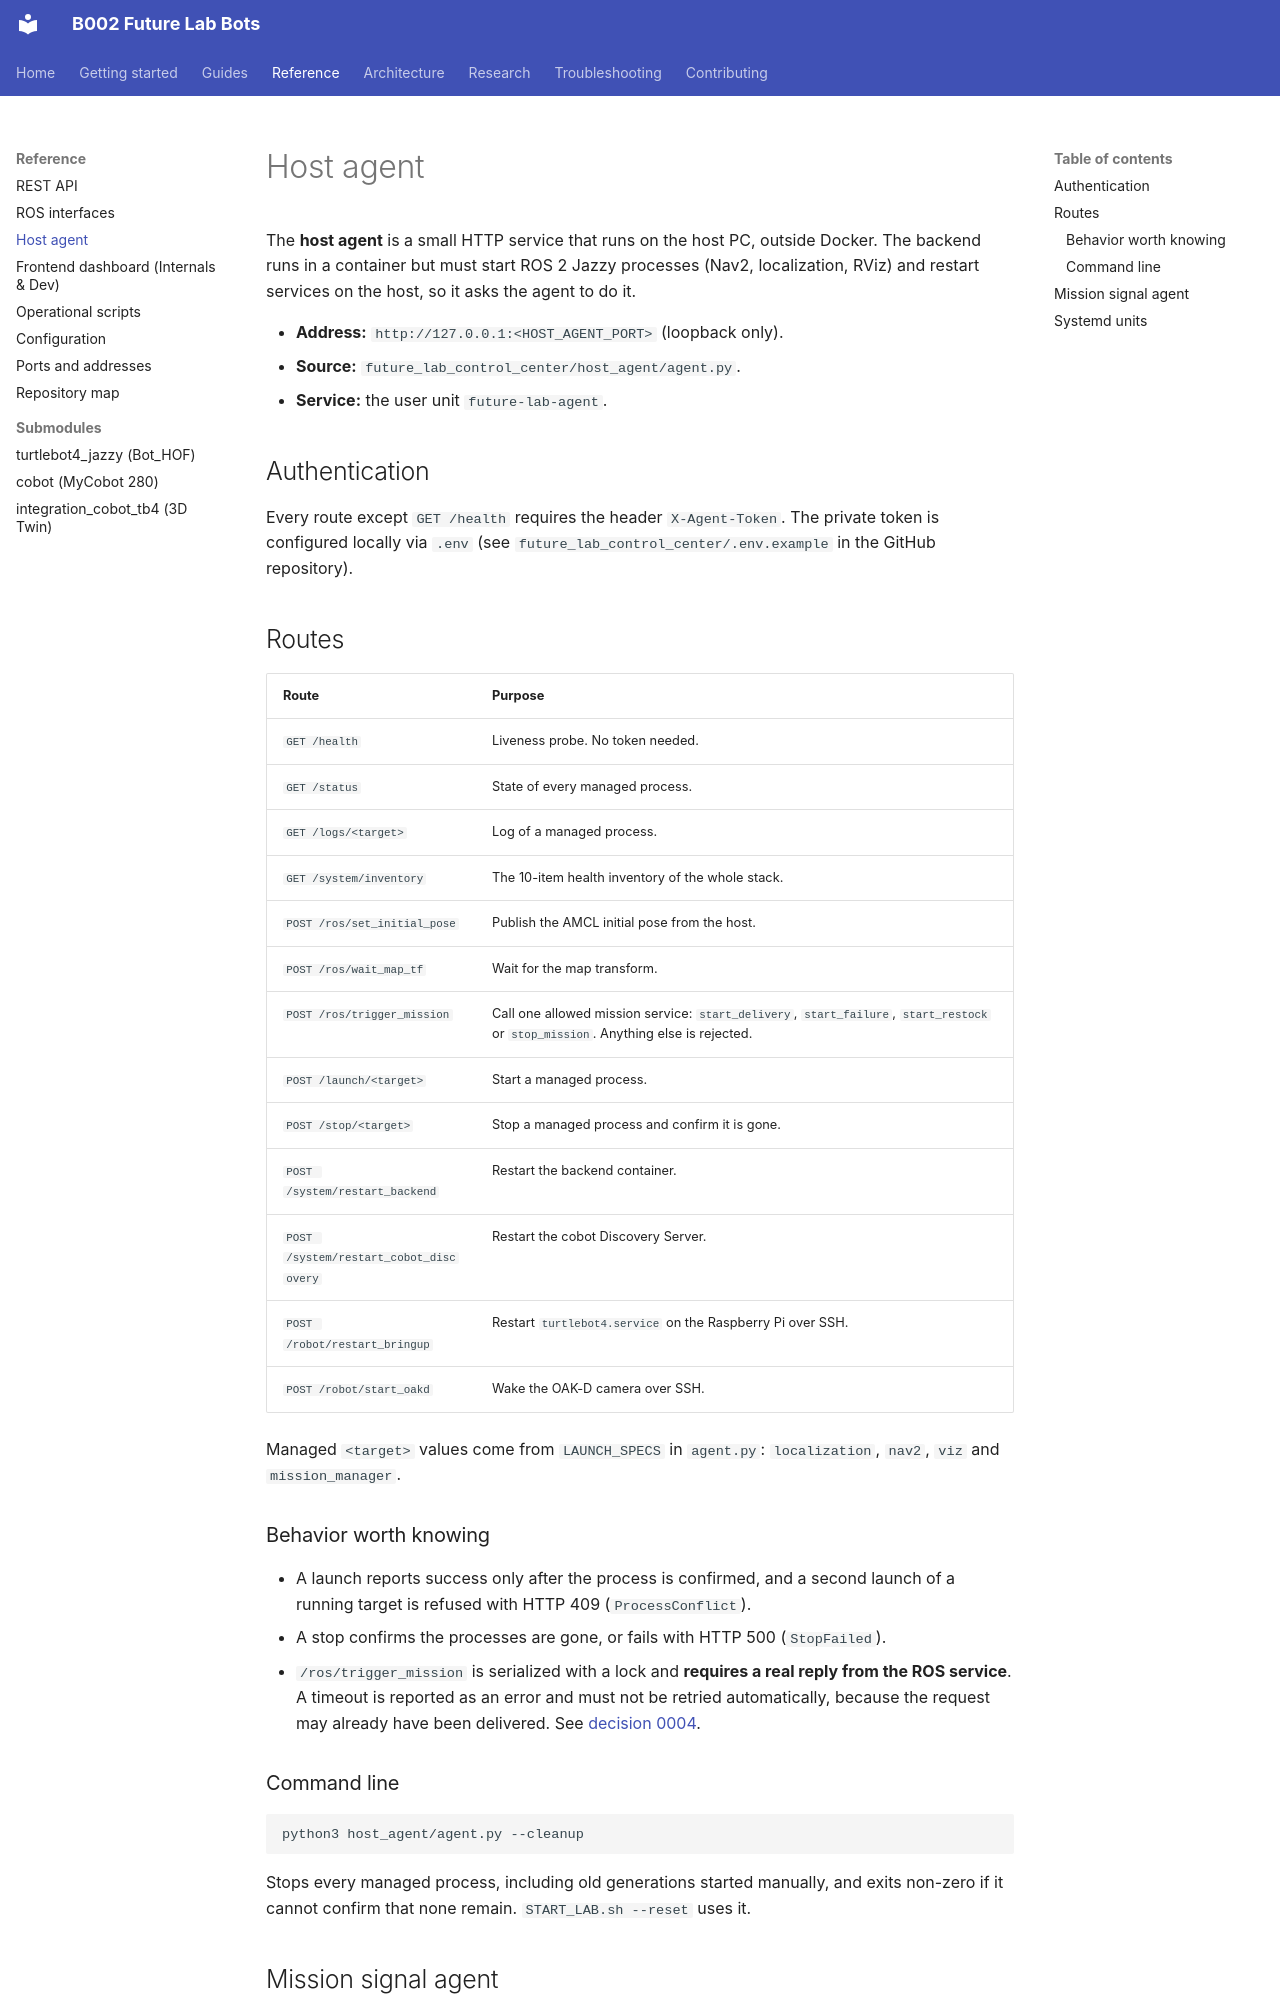

repository: B002-FUTURE-LAB/B002_Future_Lab_Bots · page: reference/host-agent/index.html · generator: mkdocs

# Host agent

The **host agent** is a small HTTP service that runs on the host PC, outside
Docker. The backend runs in a container but must start ROS 2 Jazzy processes
(Nav2, localization, RViz) and restart services on the host, so it asks the
agent to do it.

- **Address:** `http://127.0.0.1:<HOST_AGENT_PORT>` (loopback only).
- **Source:** `future_lab_control_center/host_agent/agent.py`.
- **Service:** the user unit `future-lab-agent`.

## Authentication

Every route except `GET /health` requires the header `X-Agent-Token`. The private token is configured locally via `.env` (see `future_lab_control_center/.env.example` in the GitHub repository).

## Routes

| Route | Purpose |
|---|---|
| `GET /health` | Liveness probe. No token needed. |
| `GET /status` | State of every managed process. |
| `GET /logs/<target>` | Log of a managed process. |
| `GET /system/inventory` | The 10-item health inventory of the whole stack. |
| `POST /ros/set_initial_pose` | Publish the AMCL initial pose from the host. |
| `POST /ros/wait_map_tf` | Wait for the map transform. |
| `POST /ros/trigger_mission` | Call one allowed mission service: `start_delivery`, `start_failure`, `start_restock` or `stop_mission`. Anything else is rejected. |
| `POST /launch/<target>` | Start a managed process. |
| `POST /stop/<target>` | Stop a managed process and confirm it is gone. |
| `POST /system/restart_backend` | Restart the backend container. |
| `POST /system/restart_cobot_discovery` | Restart the cobot Discovery Server. |
| `POST /robot/restart_bringup` | Restart `turtlebot4.service` on the Raspberry Pi over SSH. |
| `POST /robot/start_oakd` | Wake the OAK-D camera over SSH. |

Managed `<target>` values come from `LAUNCH_SPECS` in `agent.py`:
`localization`, `nav2`, `viz` and `mission_manager`.

### Behavior worth knowing

- A launch reports success only after the process is confirmed, and a second
  launch of a running target is refused with HTTP 409 (`ProcessConflict`).
- A stop confirms the processes are gone, or fails with HTTP 500 (`StopFailed`).
- `/ros/trigger_mission` is serialized with a lock and **requires a real reply
  from the ROS service**. A timeout is reported as an error and must not be
  retried automatically, because the request may already have been delivered.
  See [decision 0004](../architecture/decisions/0004-trigger-helper-measured-reply.md).
